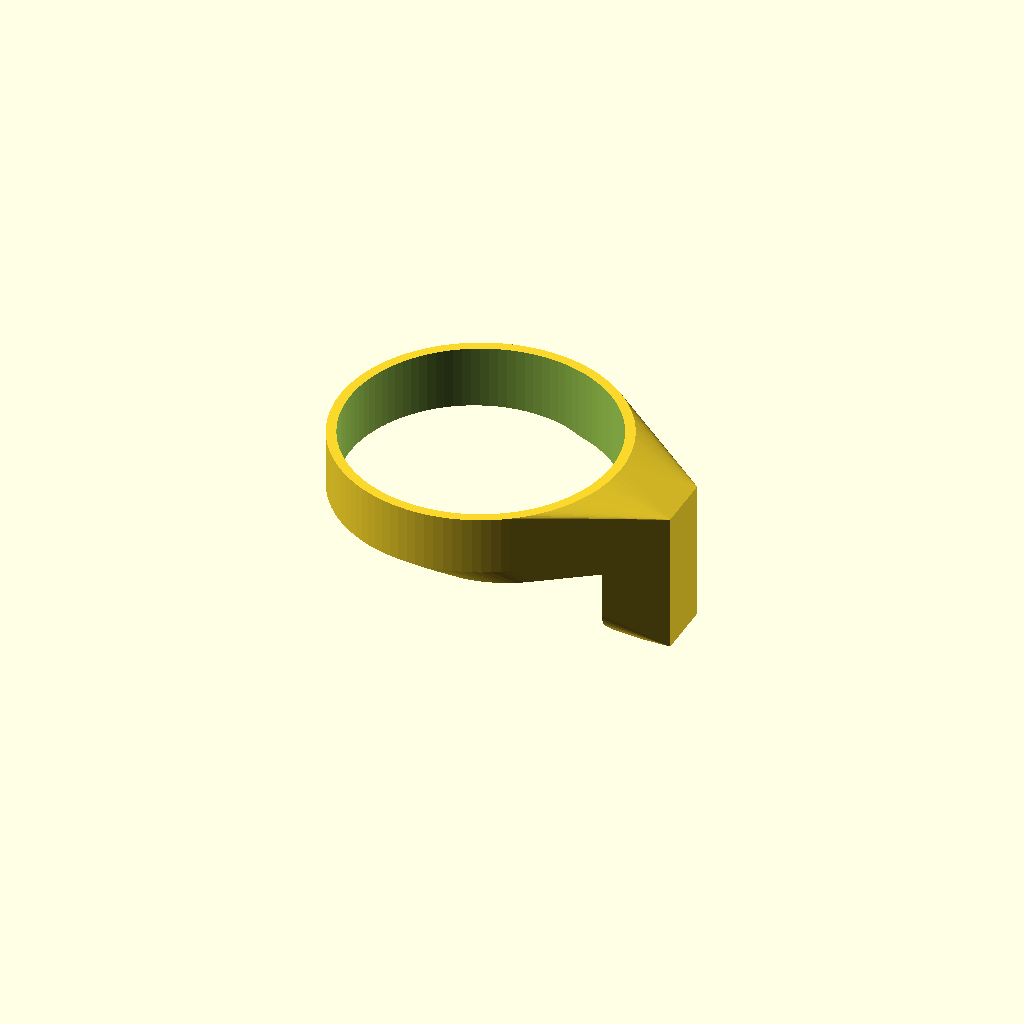
Cell 1: the model at its default parameters.
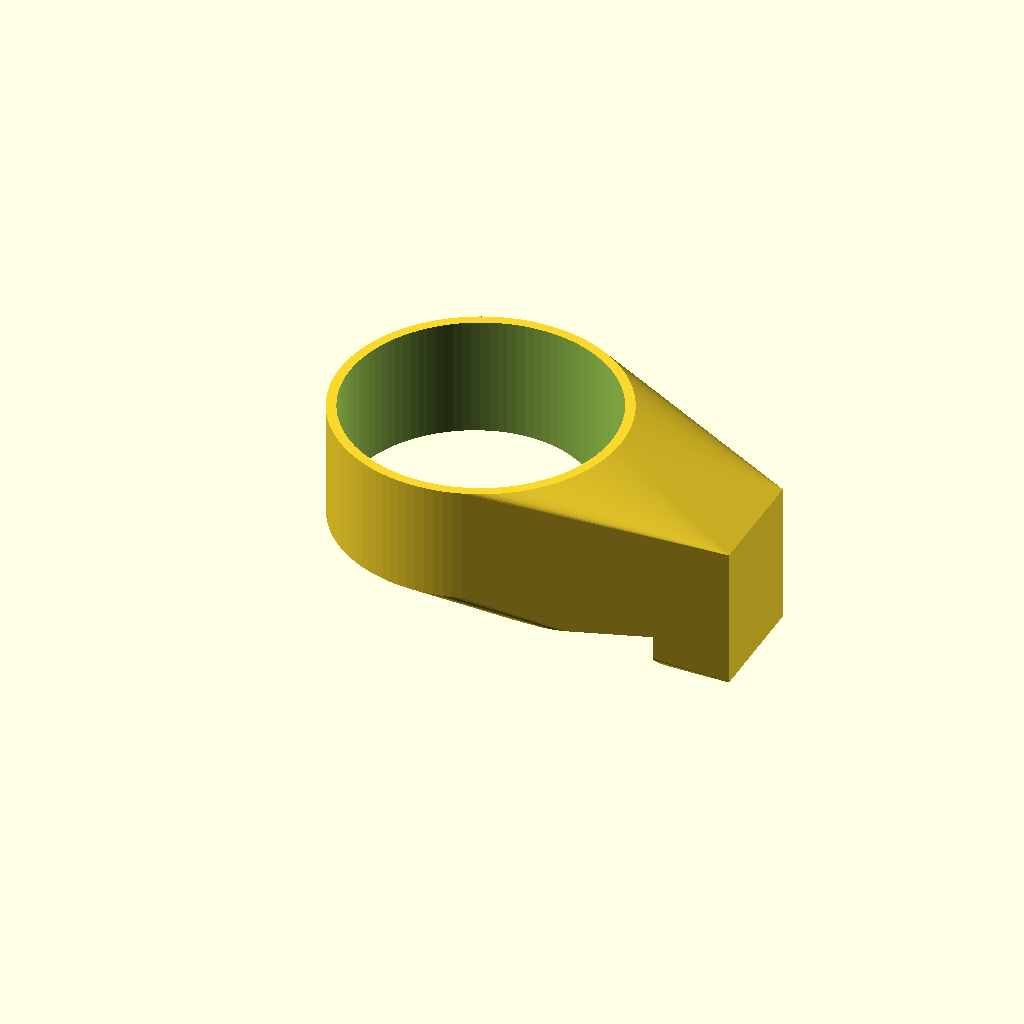
Cell 2 — h set to 60, the other parameters unchanged.
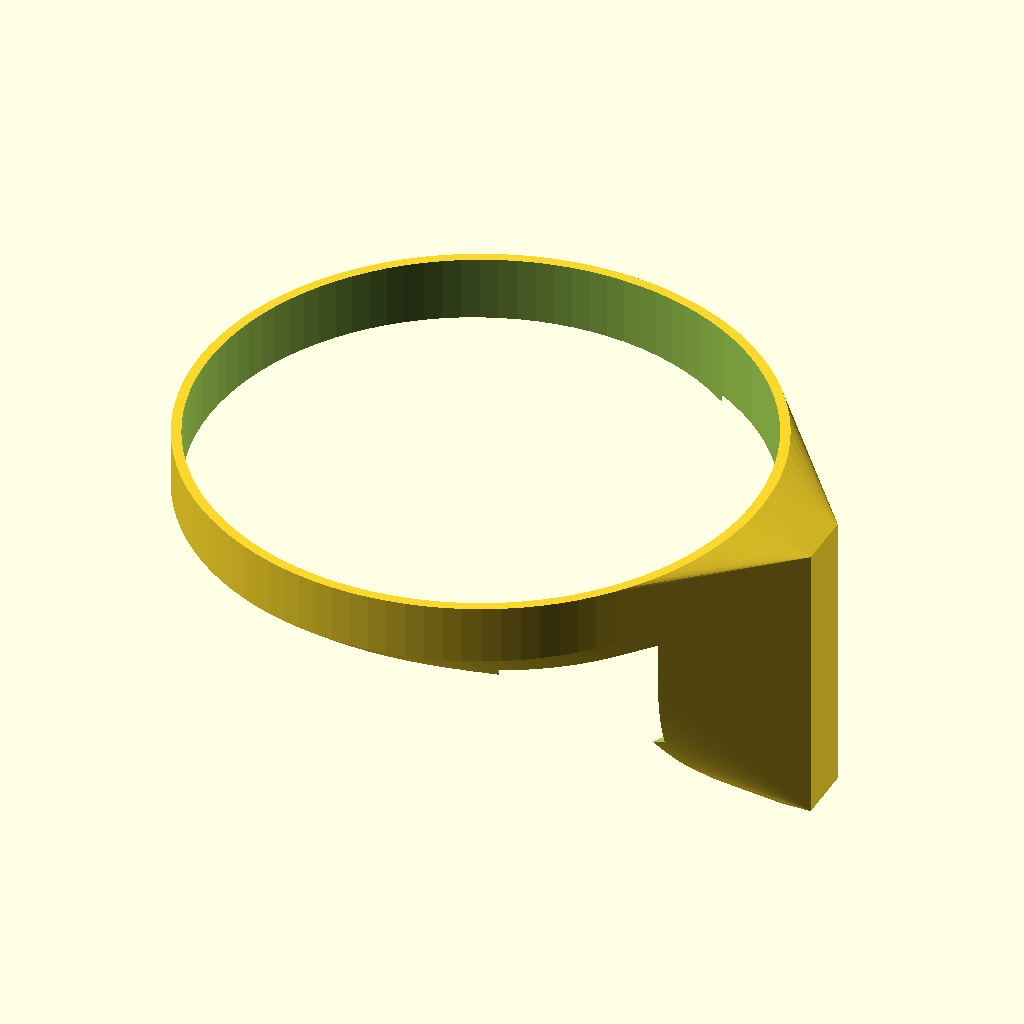
Cell 3: the same model with d1 = 146.
One fixed orthographic camera (rotation 55°, 0°, 25°; colour scheme Cornfield) for every cell.
Source of the model, inputs/thingiverse/files/thing-3135447/files/tervis-tumblr-handle-v2.scad:
$fn=100;

h=30;
d1=73;
d2=d1-5;

module grip(){hull(){translate([d1,0,0])cube([h+5,h,(h-10)/2],center=true);cylinder(h,d1,d1,center=true);}}
module handle(){translate([h+d2,0,-(d2-5)/2])cube([h/2,h,d1],center=true);}
module combined(){hull(){grip();handle();}}
module holder(){difference(){combined();cylinder(100*h,d2,d2,center=true);}}
difference(){holder();translate([d1/1.5,0,-1.75*h])cube([2*h,2.5*d1,2*h],center=true);}
Customizer parameters (derived from the source; name, type, default, range or options):
h: number, default 30
d1: number, default 73
